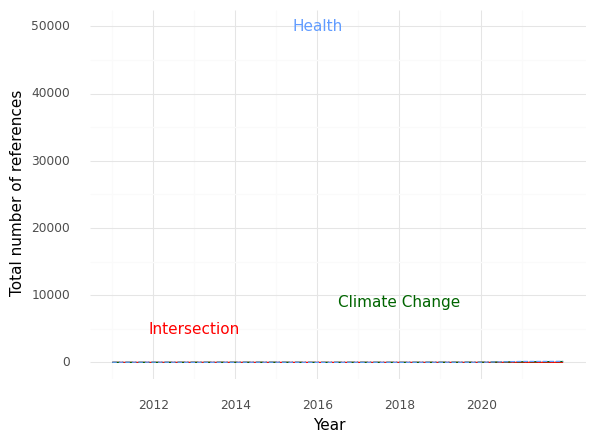

Data behind this chart, as committed beside it:
, Year, intersection, health, climate
0, 2011, 0.0, 13.0, 3.0
1, 2012, 0.0, 25.0, 2.0
2, 2013, 6.0, 6.0, 12.0
3, 2015, 1.0, 17.0, 16.0
4, 2016, 0.0, 0.0, 2.0
5, 2017, 0.0, 10.0, 12.0
6, 2018, 1.0, 7.0, 3.0
7, 2019, 0.0, 15.0, 15.0
8, 2020, 0.0, 12.0, 20.0
9, 2021, 5.0, 139.0, 78.0
10, 2022, 4.0, 143.0, 123.0
